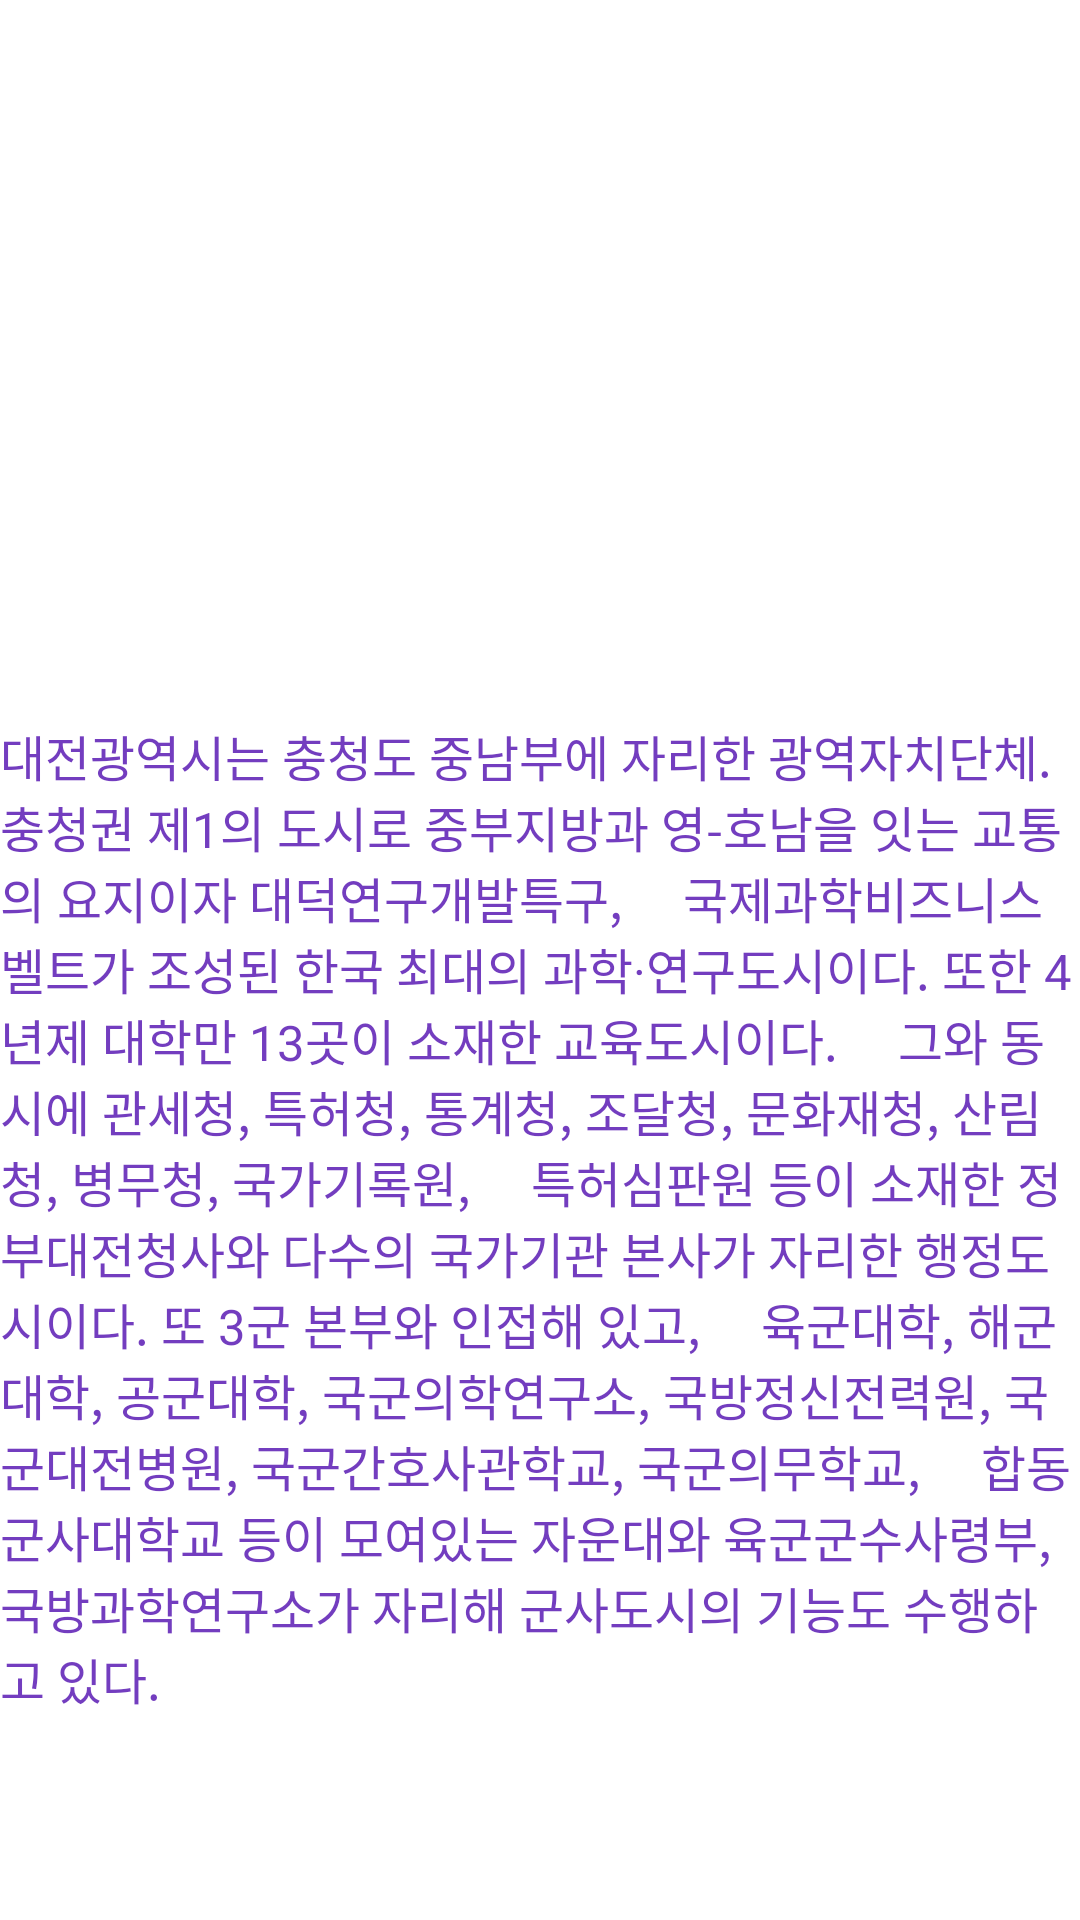

This screen was rendered from an Android layout file. Write that file and the resources it references.
<!-- AndroidManifest.xml: application theme Theme.ProjectDaejeon -->
<!-- res/layout/intro.xml -->
<?xml version="1.0" encoding="utf-8"?>
<RelativeLayout xmlns:android="http://schemas.android.com/apk/res/android"
    xmlns:tools="http://schemas.android.com/tools"
    android:layout_width="match_parent"
    android:layout_height="match_parent"
    android:orientation="vertical"
    tools:context=".IntroActivity">
    
    <ImageView
        android:id="@+id/D1_image"
        android:layout_width="match_parent"
        android:layout_height="240dp"
        android:background="@drawable/daejeon2"/>
    
    <TextView
        android:id="@+id/textView1"
        android:layout_width="wrap_content"
        android:layout_height="wrap_content"
        android:layout_below="@id/D1_image"
        android:text="대전광역시는 충청도 중남부에 자리한 광역자치단체. 충청권 제1의 도시로 중부지방과 영-호남을 잇는 교통의 요지이자 대덕연구개발특구,
    국제과학비즈니스벨트가 조성된 한국 최대의 과학·연구도시이다. 또한 4년제 대학만 13곳이 소재한 교육도시이다.
    그와 동시에 관세청, 특허청, 통계청, 조달청, 문화재청, 산림청, 병무청, 국가기록원,
    특허심판원 등이 소재한 정부대전청사와 다수의 국가기관 본사가 자리한 행정도시이다. 또 3군 본부와 인접해 있고,
    육군대학, 해군대학, 공군대학, 국군의학연구소, 국방정신전력원, 국군대전병원, 국군간호사관학교, 국군의무학교,
    합동군사대학교 등이 모여있는 자운대와 육군군수사령부, 국방과학연구소가 자리해 군사도시의 기능도 수행하고 있다."
        android:textAppearance="?android:attr/textAppearanceLarge"
        android:textColor="#733DBF"
        android:textSize="8pt"/>
</RelativeLayout>
<!-- resources referenced by this layout -->
<resources>
  <style name="Theme.ProjectDaejeon" parent="Theme.MaterialComponents.DayNight.DarkActionBar">
          
          <item name="colorPrimary">@color/purple_500</item>
          <item name="colorPrimaryVariant">@color/purple_700</item>
          <item name="colorOnPrimary">@color/white</item>
          
          <item name="colorSecondary">@color/teal_200</item>
          <item name="colorSecondaryVariant">@color/teal_700</item>
          <item name="colorOnSecondary">@color/black</item>
          
          <item name="android:statusBarColor" tools:targetApi="l">?attr/colorPrimaryVariant</item>
          
      </style>
  <!-- not gathered from this repository: default colours our renderer supplied (Android Studio template values) -->
  <color name="purple_500">#FF6200EE</color>
  <color name="purple_700">#FF3700B3</color>
  <color name="teal_200">#FF03DAC5</color>
  <color name="teal_700">#FF018786</color>
  <color name="black">#FF000000</color>
  <color name="white">#FFFFFFFF</color>
</resources>
